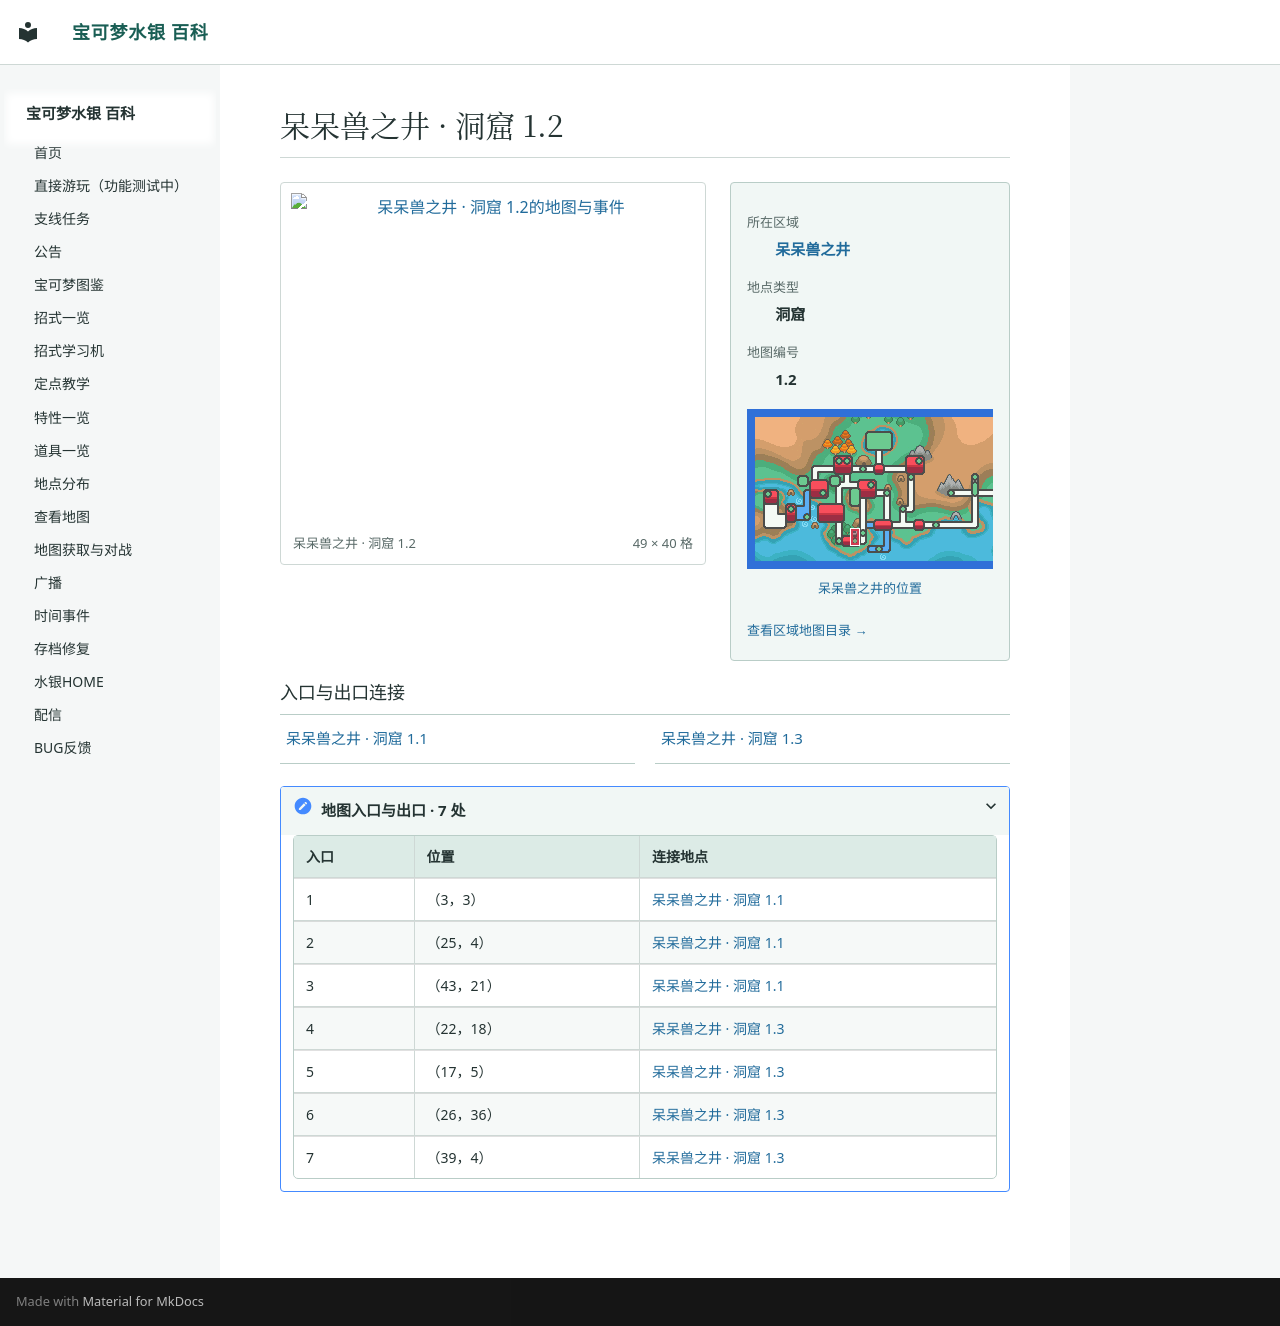

repository: Sum-Light/azoth-wiki · page: locations/map_1_2/index.html · generator: mkdocs

# 呆呆兽之井 · 洞窟 1.2

<!-- location-atlas:start -->

<div class="loc-profile" data-location-map="1.2">
<div class="loc-profile-layout">
<div class="loc-main-map">
<a class="loc-image-link" href="../../locations/atlas/maps/map_1_2.png" target="_blank" rel="noopener">
<img src="../../locations/atlas/maps/map_1_2.png" alt="呆呆兽之井 · 洞窟 1.2的地图与事件" loading="lazy" width="784" height="640"></a>
<div class="loc-map-caption"><span>呆呆兽之井 · 洞窟 1.2</span><span>49 × 40 格</span></div>
</div>
<aside class="loc-facts">
<dl><dt>所在区域</dt><dd><a href="../atlas/?sec=127">呆呆兽之井</a></dd><dt>地点类型</dt><dd>洞窟</dd><dt>地图编号</dt><dd>1.2</dd></dl>
<a class="loc-world-preview" href="../atlas/?sec=127" aria-label="呆呆兽之井在大地图上的位置">
<span class="loc-world-canvas"><img src="../worldmap.png" alt="世界地图" loading="lazy">
<span class="loc-world-mark" style="left:23.4247%;top:46.8375%;width:1.5629%;height:6.2500%"></span>
</span></a>
<a class="loc-world-label" href="../atlas/?sec=127">呆呆兽之井的位置</a>
<a class="loc-atlas-return" href="../atlas/?sec=127">查看区域地图目录 &rarr;</a>
</aside>
</div>
<h3>入口与出口连接</h3>
<nav class="loc-neighbors" aria-label="出入口连接地点">
<div><a href="../map_1_1/">呆呆兽之井 · 洞窟 1.1</a></div>
<div><a href="../map_1_3/">呆呆兽之井 · 洞窟 1.3</a></div>
</nav>
<details class="loc-entrances"><summary>地图入口与出口 · 7 处</summary>
<div class="loc-table-scroll"><table><thead><tr><th>入口</th><th>位置</th><th>连接地点</th></tr></thead><tbody>
<tr><td>1</td><td>（3，3）</td><td><a href="../map_1_1/">呆呆兽之井 · 洞窟 1.1</a></td></tr>
<tr><td>2</td><td>（25，4）</td><td><a href="../map_1_1/">呆呆兽之井 · 洞窟 1.1</a></td></tr>
<tr><td>3</td><td>（43，21）</td><td><a href="../map_1_1/">呆呆兽之井 · 洞窟 1.1</a></td></tr>
<tr><td>4</td><td>（22，18）</td><td><a href="../map_1_3/">呆呆兽之井 · 洞窟 1.3</a></td></tr>
<tr><td>5</td><td>（17，5）</td><td><a href="../map_1_3/">呆呆兽之井 · 洞窟 1.3</a></td></tr>
<tr><td>6</td><td>（26，36）</td><td><a href="../map_1_3/">呆呆兽之井 · 洞窟 1.3</a></td></tr>
<tr><td>7</td><td>（39，4）</td><td><a href="../map_1_3/">呆呆兽之井 · 洞窟 1.3</a></td></tr>
</tbody></table></div></details>
</div>

<!-- location-atlas:end -->
